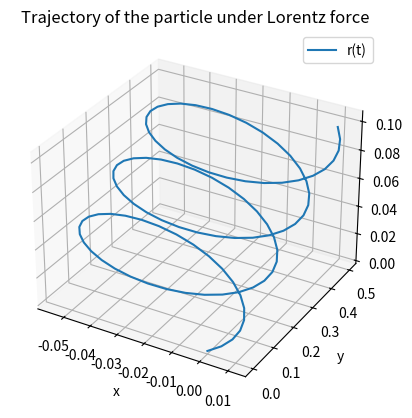

Python code for this plot:
""" Trajectory of a charged particle influenced by both electric and magnetic field. """
""" Lorentz force: F = q*(E + v x B) """
""" Newton 2: F_tot = ma -> q*(E + v x B) = ma -> q*(E + dx/dt x B) = m*dx^2/dt^2 """
""" -> dv/dt = (q*(E + v(t) x B))/m """

import numpy as np
import matplotlib.pyplot as plt
from mpl_toolkits.mplot3d import Axes3D
from scipy.integrate import odeint

def func(x, t, E, B):
    # Calculates the Lorentz force F/m. E = qE/m and B = qB/m. x is the vector containing the velocities and
    # corresponding positions. e.g. x = [vx, vy, vz, rx, ry, rz]
    # xx contains the accelerations calculated from the motion equation and the velocities copied from the x vector
    # e.g. xx = [ax, ay, az, vx, vy, vz]

    xx = np.zeros_like(x)
    xx[0:3] = E + np.cross(x[0:3], B)
    xx[3:] = x[0:3]
    return xx

def main():
    t_0 = 0  # Initial time
    x_0 = np.array([0.1, 0.1, 0.1, 0, 0, 0])  # Initial position. [vx, vy, vz, rx, ry, rz]
    E = np.array([0.05, 0, 0])  # qE/m = 0.05
    B = np.array([0, 4.0, 0])  # qB/m = 4
    t = np.linspace(t_0, 5, 100)  # Creating the time during we wish to calculate the trajectory

    # Using Scipys odeint to solve the ODE. It calculates the derivative of the x in respect to time, returning us the
    # velocity vectors and position vectors with respect to time t.
    # e.g ode_sol[i] = [vx[i], vy[i], vz[i], rx[i], ry[i], rz[i]

    ode_sol = odeint(func, x_0, t, args=(E, B))

    # Acquiring the space coordinates in respect to time from the ODE solution
    x = ode_sol[:, 3]
    y = ode_sol[:, 4]
    z = ode_sol[:, 5]

    # Plotting the trajectory of the particle using the space coordinates in respect to time
    fig = plt.figure()
    ax = fig.add_subplot(111, projection='3d')
    ax.plot(x, y, z, label='r(t)')
    ax.set_xlabel('x')
    ax.set_ylabel('y')
    ax.set_zlabel('z')
    ax.set_title('Trajectory of the particle under Lorentz force')
    ax.legend()
    plt.show()

    print('Velocity vector at time t = 5: ', ode_sol[-1, 0:3])

main()